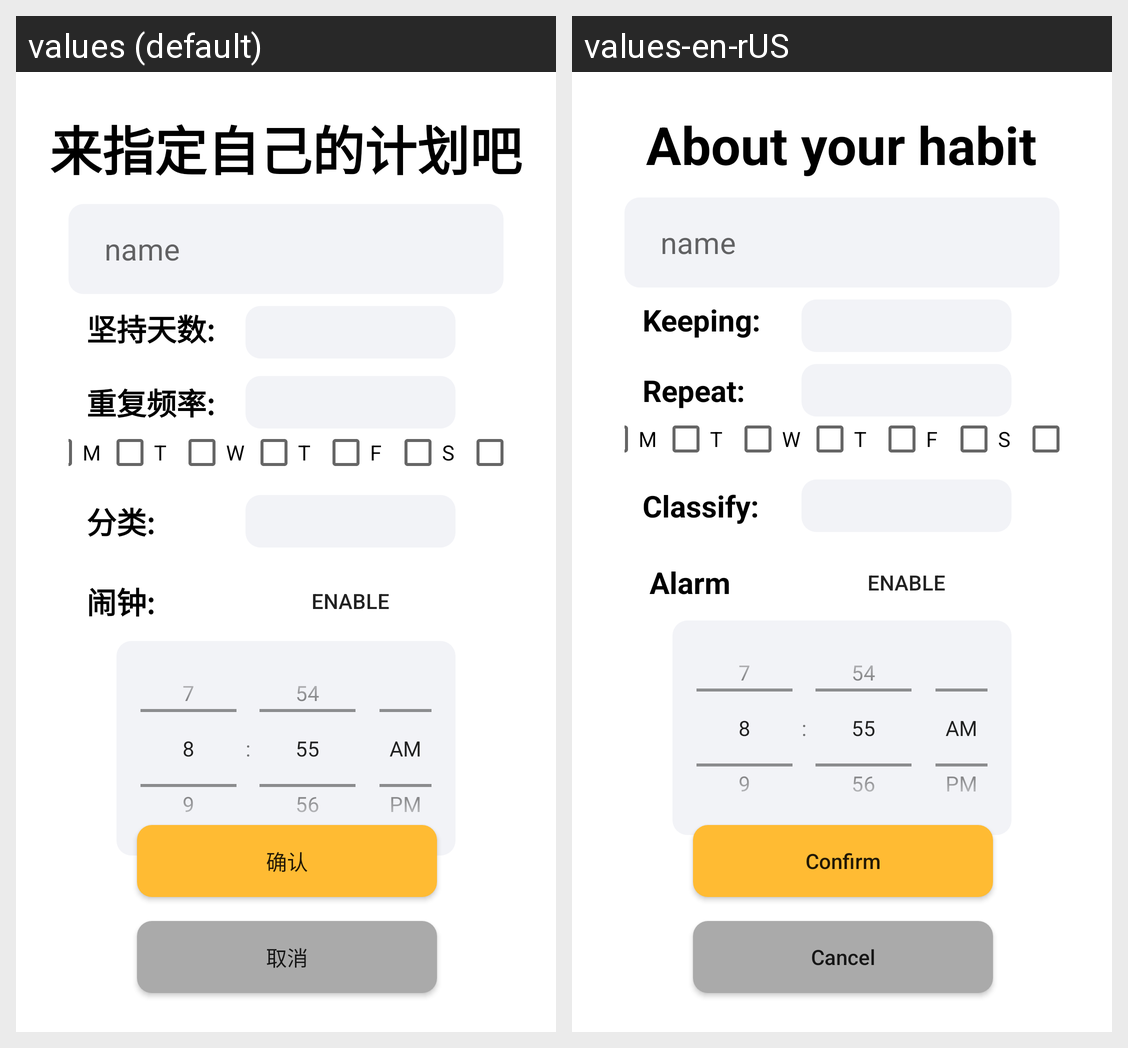

Strings drawn on this Android screen and how each of the app's shown locales translates them:
Android screen res/layout/activity_task_details.xml rendered under 2 locales, left to right: values (default), values-en-rUS. Device: Nexus 5 (rendered at 1080×1920; each locale shown at half size, 540×960, under a caption strip naming it); theme Theme.HabitAC.
Strings drawn on this screen, with the default value and each locale's value (text and hints the layout hard-codes, and strings that could not be matched under every locale, appear in the picture but are not listed):

About_your_habit
  values: 来指定自己的计划吧
  values-en-rUS: About your habit

Repeat
  values: 重复频率:
  values-en-rUS: Repeat:

Keep
  values: 坚持天数:
  values-en-rUS: Keeping:

Classify
  values: 分类:
  values-en-rUS: Classify:

Alarm
  values: 闹钟:
  values-en-rUS: Alarm

Cancel
  values: 取消
  values-en-rUS: Cancel

Confirm
  values: 确认
  values-en-rUS: Confirm
